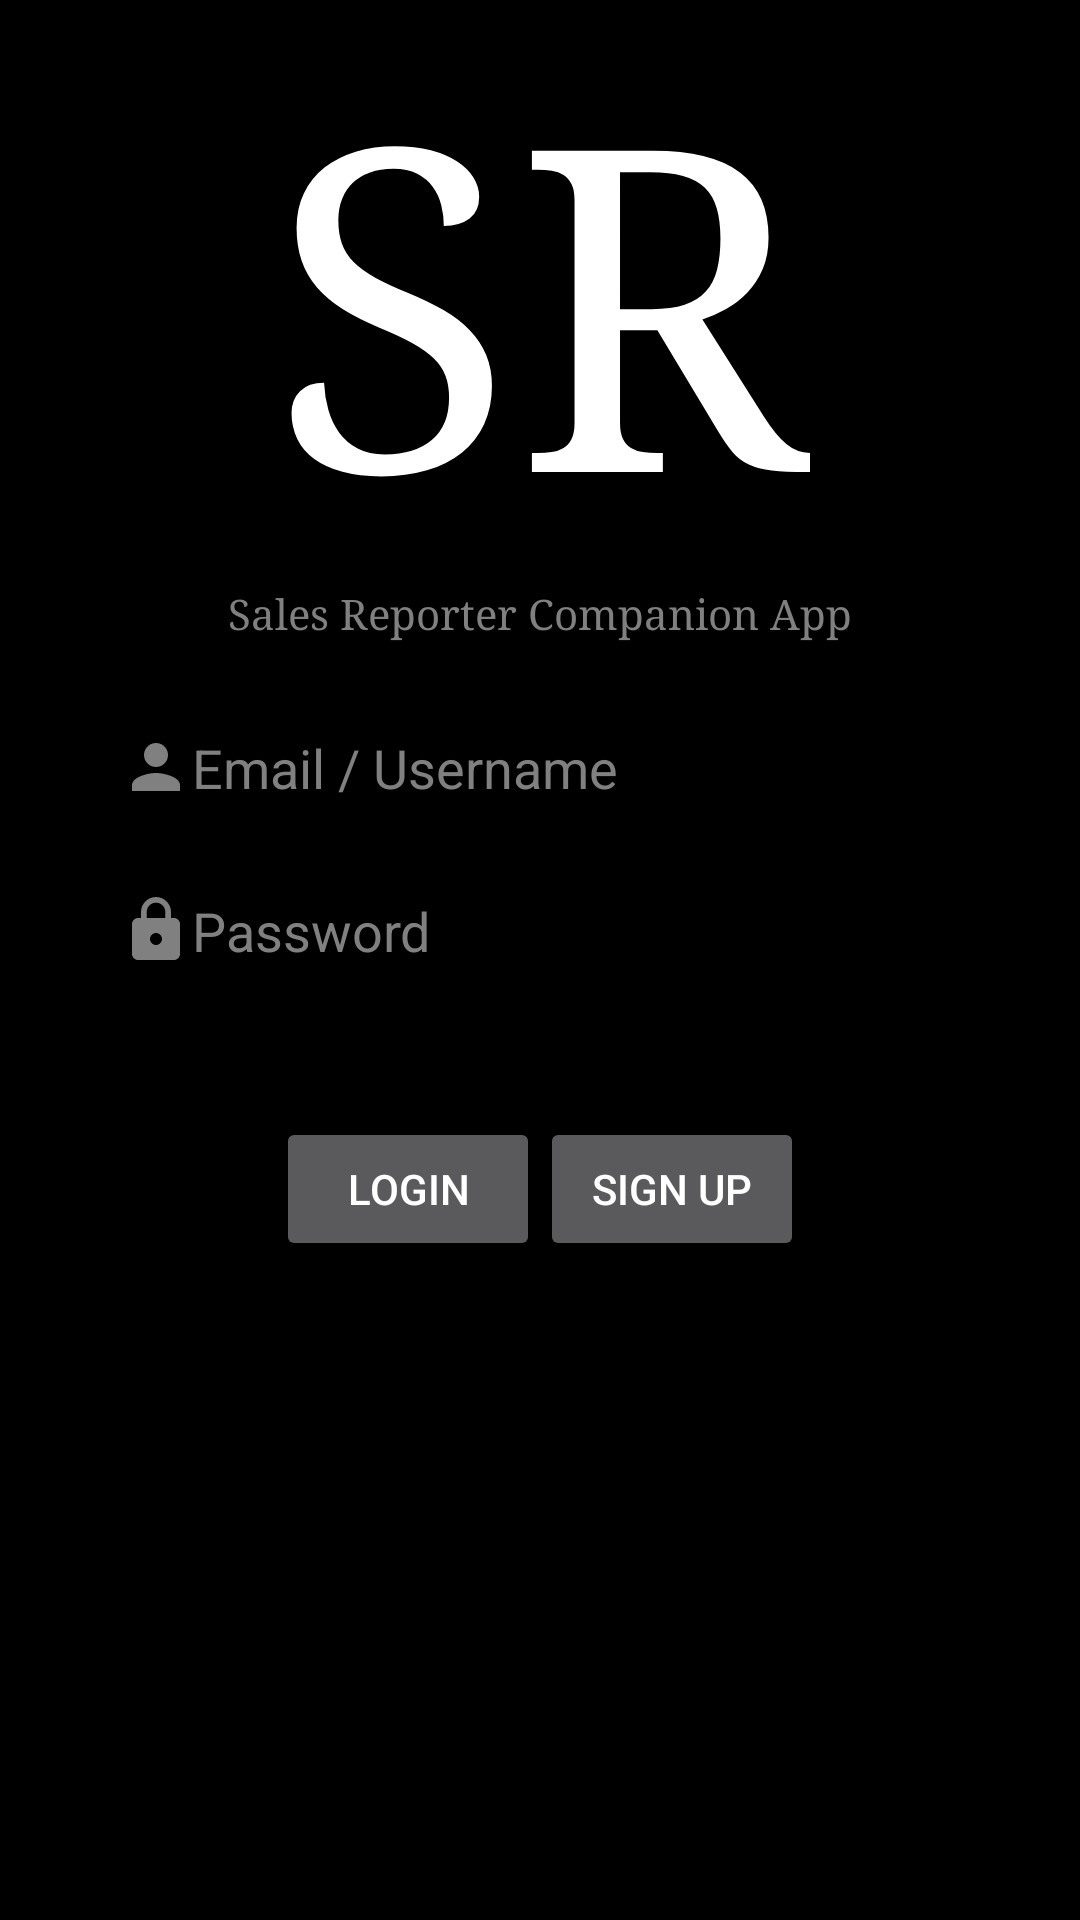

This screen was rendered from an Android layout file. Write that file and the resources it references.
<!-- AndroidManifest.xml: application theme AppTheme -->
<!-- res/layout/activity_login.xml -->
<?xml version="1.0" encoding="utf-8"?>
<android.support.constraint.ConstraintLayout xmlns:android="http://schemas.android.com/apk/res/android"
    xmlns:app="http://schemas.android.com/apk/res-auto"
    xmlns:tools="http://schemas.android.com/tools"
    android:layout_width="match_parent"
    android:layout_height="match_parent"
    tools:context=".Login"
    >

    <android.support.v7.widget.LinearLayoutCompat
        android:layout_width="match_parent"
        android:layout_height="match_parent"
        android:gravity="center_horizontal"
        android:orientation="vertical"
        android:background="@color/black"
        >



        
        <TextView
            android:layout_width="wrap_content"
            android:layout_height="wrap_content"
            android:text="@string/logo"
            android:textSize="@dimen/logo_size"
            android:textColor="@android:color/white"
            android:fontFamily="serif"
            />

        
        <TextView
            android:layout_width="wrap_content"
            android:layout_height="wrap_content"
            android:text="@string/sub_logo"
            android:fontFamily="serif"
            android:textColor="@android:color/tertiary_text_dark"
            />

        
        <EditText
            android:id="@+id/usermail"
            android:layout_width="match_parent"
            android:layout_height="wrap_content"
            android:ems="15"
            android:layout_marginTop="@dimen/login_margin_top"
            android:paddingLeft="@dimen/login_margin_left"
            android:background="@android:color/transparent"
            android:hint="@string/usermail"
            android:textColorHint="@android:color/tertiary_text_dark"
            android:drawableStart="@drawable/ic_person_gray_24dp"
            android:textColor="@android:color/tertiary_text_dark"
            />

        
        <EditText
            android:id="@+id/psw"
            android:layout_width="match_parent"
            android:layout_height="wrap_content"
            android:ems="10"
            android:layout_marginTop="@dimen/login_margin_top"
            android:paddingLeft="@dimen/login_margin_left"
            android:background="@android:color/transparent"
            android:hint="@string/psw"
            android:textColorHint="@android:color/tertiary_text_dark"
            android:drawableStart="@drawable/ic_lock_gray_24dp"
            android:textColor="@android:color/tertiary_text_dark"
            android:inputType="textPassword"
            />

        <android.support.v7.widget.LinearLayoutCompat
            android:layout_width="match_parent"
            android:layout_height="wrap_content"
            android:layout_marginTop="@dimen/input_size"
            android:gravity="center_horizontal"
            >

                
                <Button
                    android:id="@+id/login_btn"
                    android:layout_width="wrap_content"
                    android:layout_height="wrap_content"
                    android:text="@string/login_btn"

                />

                
                <Button
                    android:id="@+id/register_btn"
                    android:layout_width="wrap_content"
                    android:layout_height="wrap_content"
                    android:text="@string/register_btn"
                />

        </android.support.v7.widget.LinearLayoutCompat>

    </android.support.v7.widget.LinearLayoutCompat>

</android.support.constraint.ConstraintLayout>
<!-- resources referenced by this layout -->
<resources>
  <color name="black">#000000</color>
  <dimen name="input_size">50dp</dimen>
  <dimen name="login_margin_left">40dp</dimen>
  <dimen name="login_margin_top">30dp</dimen>
  <dimen name="logo_size">150sp</dimen>
  <!-- drawable ic_lock_gray_24dp (drawable-v24) -->
  <?xml version="1.0" encoding="UTF-8" standalone="no"?>
  <vector xmlns:android="http://schemas.android.com/apk/res/android" android:height="24dp" android:viewportHeight="24.0" android:viewportWidth="24.0" android:width="24dp">
      <path android:fillColor="#808080" android:pathData="M18,8h-1L17,6c0,-2.76 -2.24,-5 -5,-5S7,3.24 7,6v2L6,8c-1.1,0 -2,0.9 -2,2v10c0,1.1 0.9,2 2,2h12c1.1,0 2,-0.9 2,-2L20,10c0,-1.1 -0.9,-2 -2,-2zM12,17c-1.1,0 -2,-0.9 -2,-2s0.9,-2 2,-2 2,0.9 2,2 -0.9,2 -2,2zM15.1,8L8.9,8L8.9,6c0,-1.71 1.39,-3.1 3.1,-3.1 1.71,0 3.1,1.39 3.1,3.1v2z"/>
  </vector>
  <!-- drawable ic_person_gray_24dp (drawable-v24) -->
  <?xml version="1.0" encoding="UTF-8" standalone="no"?>
  <vector xmlns:android="http://schemas.android.com/apk/res/android"
      android:height="24dp"
      android:viewportHeight="24.0"
      android:viewportWidth="24.0" android:width="24dp"
      >
  
      <path
          android:fillColor="#808080"
          android:pathData="M12,12c2.21,0 4,-1.79 4,-4s-1.79,-4 -4,-4 -4,1.79 -4,4 1.79,4 4,4zM12,14c-2.67,0 -8,1.34 -8,4v2h16v-2c0,-2.66 -5.33,-4 -8,-4z"/>
  </vector>
  <string name="login_btn">LOGIN</string>
  <string name="logo">SR</string>
  <string name="psw">Password</string>
  <string name="register_btn">SIGN UP</string>
  <string name="sub_logo">Sales Reporter
          Companion App</string>
  <string name="usermail">Email / Username </string>
  <style name="AppTheme" parent="Theme.AppCompat.NoActionBar">
          
  
      </style>
</resources>
